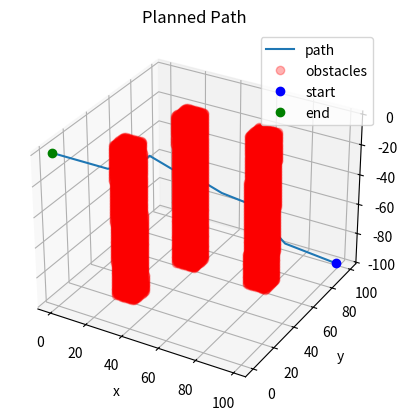

Write Python code to recreate this figure.
#!/usr/bin/python

"""
BSD 2-Clause License
[redacted]
All rights reserved.
Redistribution and use in source and binary forms, with or without
modification, are permitted provided that the following conditions are met:
* Redistributions of source code must retain the above copyright notice, this
  list of conditions and the following disclaimer.
* Redistributions in binary form must reproduce the above copyright notice,
  this list of conditions and the following disclaimer in the documentation
  and/or other materials provided with the distribution.
THIS SOFTWARE IS PROVIDED BY THE COPYRIGHT HOLDERS AND CONTRIBUTORS "AS IS"
AND ANY EXPRESS OR IMPLIED WARRANTIES, INCLUDING, BUT NOT LIMITED TO, THE
IMPLIED WARRANTIES OF MERCHANTABILITY AND FITNESS FOR A PARTICULAR PURPOSE ARE
DISCLAIMED. IN NO EVENT SHALL THE COPYRIGHT HOLDER OR CONTRIBUTORS BE LIABLE
FOR ANY DIRECT, INDIRECT, INCIDENTAL, SPECIAL, EXEMPLARY, OR CONSEQUENTIAL
DAMAGES (INCLUDING, BUT NOT LIMITED TO, PROCUREMENT OF SUBSTITUTE GOODS OR
SERVICES; LOSS OF USE, DATA, OR PROFITS; OR BUSINESS INTERRUPTION) HOWEVER
CAUSED AND ON ANY THEORY OF LIABILITY, WHETHER IN CON   TRACT, STRICT LIABILITY,
OR TORT (INCLUDING NEGLIGENCE OR OTHERWISE) ARISING IN ANY WAY OUT OF THE USE
OF THIS SOFTWARE, EVEN IF ADVISED OF THE POSSIBILITY OF SUCH DAMAGE.
"""

from copy import deepcopy
import math
import random
from mpl_toolkits import mplot3d
import matplotlib.pyplot as plt

COLOR_MAP = (0, 8)
width = 100
height = 100
depth = 100

class PathPlanner:

    def __init__(self, grid, visual=False):
        """
        Constructor of the PathPlanner Class.
        :param grid: List of lists that represents the
        occupancy map/grid. List should only contain 0's
        for open nodes and 1's for obstacles/walls.
        :param visual: Boolean to determine if Matplotlib
        animation plays while path is found.
        """
        self.grid = grid
        self.visual = visual
        self.heuristic = None
        self.goal_node = None

    def calc_heuristic(self):
        """
        Function will create a list of lists the same size
        of the occupancy map, then calculate the cost from the
        goal node to every other node on the map and update the
        class member variable self.heuristic.
        :return: None.
        """
        layer = len(self.grid)
        row = len(self.grid[0])
        col = len(self.grid[0][0])

        self.heuristic = [[[0 for x in range(col)] for y in range(row)] for z in range(layer)]
        
        #print(len(self.heuristic) == len(self.grid))
        #print(len(self.heuristic[0]) == len(self.grid[0]))
        #print(len(self.heuristic[0][0]) == len(self.grid[0][0]))

        for i in range(layer):
            for j in range(row):
                for k in range(col):
                    row_diff = abs(i - self.goal_node[0])
                    col_diff = abs(j - self.goal_node[1])
                    layer_diff = abs(k - self.goal_node[2])
                    self.heuristic[i][j][k] = math.sqrt(row_diff**2 + col_diff**2 + layer_diff**2)

        #print("Heuristic:")
        #print(self.heuristic)

    def a_star(self, start_cart, goal_cart):
        """
        A* Planner method. Finds a plan from a starting node
        to a goal node if one exits.
        :param init: Initial node in an Occupancy map. [x, y].
        Type: List of Ints.
        :param goal: Goal node in an Occupancy map. [x, y].
        Type: List of Ints.
        :return: Found path or -1 if it fails.
        """
        goal = [goal_cart[2], goal_cart[1], goal_cart[0]]
        self.goal_node = goal
        init = [start_cart[2], start_cart[1], start_cart[0]]
        # Calculate the Heuristic for the map
        self.calc_heuristic()
        print("Start point (z, y, x): ", init)
        print("End point (z, y, x): ", goal)

        if self.visual:
            viz_map = deepcopy(self.grid)
            fig = plt.figure(figsize=(12, 12))
            ax = fig.add_subplot(111)
            ax.set_title('Occupancy Grid')
            plt.xticks(visible=False)
            plt.yticks(visible=False)
            plt.imshow(viz_map, origin='upper', interpolation='none', clim=COLOR_MAP)
            ax.set_aspect('equal')
            plt.pause(2)
            viz_map[init[0]][init[1]] = 5  # Place Start Node
            viz_map[goal[0]][goal[1]] = 6
            plt.imshow(viz_map, origin='upper', interpolation='none', clim=COLOR_MAP)
            plt.pause(2)

        # Different move/search direction options:

        #delta = [[-1, 0],  # go up
        #         [0, -1],  # go left
        #         [1, 0],  # go down
        #         [0, 1]]  # go right
        #delta_name = ['^ ', '< ', 'v ', '> ']

        # If you wish to use diagonals:
        # (z, y, x)
        delta = [[0, -1, 0],  # go up in plane
                 [0, 0, -1],  # go left in plane
                 [0, 1, 0],  # go down in plane
                 [0, 0, 1],  # go right in plane
                 [0, -1, -1],  # upper left in plane
                 [0, 1, -1],  # lower left in plane
                 [0, -1, 1],  # upper right in plane
                 [0, 1, 1],  # lower right in plane
                 [-1, -1, 0],  # go up and rise
                 [-1, 0, -1],  # go left and rise
                 [-1, 1, 0],  # go down and rise
                 [-1, 0, 1],  # go right and rise
                 [-1, -1, -1],  # upper left and rise
                 [-1, 1, -1],  # lower left and rise
                 [-1, -1, 1],  # upper right and rise
                 [-1, 1, 1],  # lower right and rise
                 [1, -1, 0],  # go up and sink
                 [1, 0, -1],  # go left and sink
                 [1, 1, 0],  # go down and sink
                 [1, 0, 1],  # go right and sink
                 [1, -1, -1],  # upper left and sink
                 [1, 1, -1],  # lower left and sink
                 [1, -1, 1],  # upper right and sink
                 [1, 1, 1]]  # lower right and sink
        delta_name = ['^0 ', '<0 ', 'v0 ', '>0 ', 'UL0', 'LL0', 'UR0', 'LR0', 
                    '^F ', '<F ', 'vF ', '>F ', 'ULF', 'LLF', 'URF', 'LRF', 
                    '^S ', '<S ', 'vS ', '>S ', 'ULS', 'LLS', 'URS', 'LRS'] 
                    #F is float (rise), S is sink, 0 is stationary on z axis

        # Heavily used from some of the A* Examples by Sebastian Thrun:

        closed = [[[0 for col in range(len(self.grid[0][0]))] for row in range(len(self.grid[0]))] for layer in range(len(self.grid))]
        shortest_path = [[['X' for _ in range(len(self.grid[0][0]))] for _ in range(len(self.grid[0]))] for _ in range(len(self.grid))]
        for x in range(len(self.grid[0][0])):
            for y in range(len(self.grid[0])):
                for z in range(len(self.grid)):
                    if test_grid[z][y][x] == 0:
                        shortest_path[z][y][x] = ' '
        closed[init[0]][init[1]][init[2]] = 1

        expand = [[[-1 for col in range(len(self.grid[0][0]))] for row in range(len(self.grid[0]))] for layer in range(len(self.grid))]
        delta_tracker = [[[-1 for _ in range(len(self.grid[0][0]))] for _ in range(len(self.grid[0]))] for _ in range(len(self.grid))]

        cost = 1
        z = init[0]
        y = init[1]
        x = init[2]
        g = 0
        f = g + self.heuristic[z][y][x]
        open = [[f, g, z, y, x]]

        found = False  # flag that is set when search is complete
        resign = False  # flag set if we can't find expand
        count = 0
        while not found and not resign:
            if len(open) == 0:
                resign = True
                if self.visual:
                    plt.text(2, 10, s="No path found...", fontsize=18, style='oblique', ha='center', va='top')
                    plt.imshow(viz_map, origin='upper', interpolation='none', clim=COLOR_MAP)
                    plt.pause(5)
                return -1
            else:
                open.sort()
                open.reverse()
                next = open.pop()
                z = next[2]
                y = next[3]
                x = next[4]
                g = next[1]
                expand[z][y][x] = count
                count += 1

                if z == goal[0] and y == goal[1] and x == goal[2]:
                    found = True
                    if self.visual:
                        viz_map[goal[0]][goal[1]] = 7
                        plt.text(2, 10, s="Goal found!", fontsize=18, style='oblique', ha='center', va='top')
                        plt.imshow(viz_map, origin='upper', interpolation='none', clim=COLOR_MAP)
                        plt.pause(2)
                else:
                    for i in range(len(delta)):
                        z2 = z + delta[i][0]
                        y2 = y + delta[i][1]
                        x2 = x + delta[i][2]
                        if len(self.grid) > z2 >= 0 and len(self.grid[0]) > y2 >= 0 and len(self.grid[0][0]) > x2 >= 0:
                            #print(z2, y2, x2)
                            if closed[z2][y2][x2] == 0 and self.grid[z2][y2][x2] == 0:
                                g2 = g + cost
                                f = g2 + self.heuristic[z2][y2][x2]
                                open.append([f, g2, z2, y2, x2])
                                closed[z2][y2][x2] = 1
                                delta_tracker[z2][y2][x2] = i
                                if self.visual:
                                    viz_map[x2][y2] = 3
                                    plt.imshow(viz_map, origin='upper', interpolation='none', clim=COLOR_MAP)
                                    plt.pause(.5)

        current_z = goal[0]
        current_y = goal[1]
        current_x = goal[2]
        shortest_path[current_z][current_y][current_x] = '* '
        full_path = []
        while current_z != init[0] or current_y != init[1] or current_x != init[2]:
            #print(delta_tracker[current_z][current_y][current_x])
            #print(current_z, current_y, current_x)
            previous_z = current_z - delta[delta_tracker[current_z][current_y][current_x]][0]
            previous_y = current_y - delta[delta_tracker[current_z][current_y][current_x]][1]
            previous_x = current_x - delta[delta_tracker[current_z][current_y][current_x]][2]
            shortest_path[previous_z][previous_y][previous_x] = delta_name[delta_tracker[current_z][current_y][current_x]]
            full_path.append((current_z, current_y, current_x))
            current_z = previous_z
            current_y = previous_y
            current_x = previous_x
        full_path.reverse()
        print("Found the goal in {} iterations.".format(count))
        print("full_path (z, y, x): ", full_path[:-1])
        #print("shortest path: ")
        #for a in range(len(shortest_path)):
            #print("\n")
            #for b in range(len(shortest_path[0])):
                #print(shortest_path[a][b])

        if self.visual:
            for node in full_path:
                viz_map[node[0]][node[1]] = 7
                plt.imshow(viz_map, origin='upper', interpolation='none', clim=COLOR_MAP)
                plt.pause(.5)

            # Animate reaching goal:
            viz_map[goal[0]][goal[1]] = 8
            plt.imshow(viz_map, origin='upper', interpolation='none', clim=COLOR_MAP)
            plt.pause(5)

        return init, full_path[:-1]


if __name__ == '__main__':

    test_grid = [[[0 for _ in range(width)] for _ in range(height)] for _ in range(depth)]
    #test_start = [random.randint(0,width-1), random.randint(0,height-1), random.randint(0,depth-1)]  # [x, y, z]
    #while test_grid[test_start[2]][test_start[1]][test_start[0]] == 1:
    #    test_start = [random.randint(0,width-1), random.randint(0,height-1), random.randint(0,depth-1)]  # [x, y, z]
    #test_goal = [random.randint(0,width-1), random.randint(0,height-1), random.randint(0,depth-1)]   # [x, y, z]
    #while test_grid[test_goal[2]][test_goal[1]][test_goal[0]] == 1:
    #    test_goal = [random.randint(0,width-1), random.randint(0,height-1), random.randint(0,depth-1)]   # [x, y, z]
    test_start = [width-1,height-1,depth-1]
    test_goal = [0,0,0]
    xs = [test_start[0]]
    ys = [test_start[1]]
    zs = [-test_start[2]]
    obstacle_xs = []
    obstacle_ys = []
    obstacle_zs = []
    for y in range(1*height//10,4*height//10):
        for x in range(1*width//10,4*width//10):
            for z in range(0*depth//10,10*depth//10):
                test_grid[z][y][x] = 1
                if x >= 2*width//10 and x <= 3*width//10 and y>= 2*width//10 and y <= 3*width//10:
                    obstacle_xs.append(x)
                    obstacle_ys.append(y)
                    obstacle_zs.append(-z)
    for y in range(5*height//10,8*height//10):
        for x in range(6*width//10,9*width//10):
            for z in range(0*depth//10,10*depth//10):
                test_grid[z][y][x] = 1
                if x >= 7*width//10 and x <= 8*width//10 and y>= 6*width//10 and y <= 7*width//10:
                    obstacle_xs.append(x)
                    obstacle_ys.append(y)
                    obstacle_zs.append(-z)
    for y in range(5*height//10,8*height//10):
        for x in range(2*width//10,5*width//10):
            for z in range(0*depth//10,10*depth//10):
                test_grid[z][y][x] = 1
                if x >= 3*width//10 and x <= 4*width//10 and y>= 6*width//10 and y <= 7*width//10:
                    obstacle_xs.append(x)
                    obstacle_ys.append(y)
                    obstacle_zs.append(-z)
    
    # Create an instance of the PathPlanner class:
    test_planner = PathPlanner(test_grid)

    # Plan a path.
    _, path = test_planner.a_star(test_start, test_goal)
    for i in range(len(path)):
        xs.append(path[i][2])
        ys.append(path[i][1])
        zs.append(-path[i][0])
    xs.append(test_goal[0])
    ys.append(test_goal[1])
    zs.append(-test_goal[2])
    
    ax = plt.axes(projection='3d')
    ax.plot3D(xs,ys,zs, label='path')
    ax.plot3D(obstacle_xs, obstacle_ys, obstacle_zs, 'ro', alpha=0.3, label='obstacles')
    ax.plot3D([test_start[0]], [test_start[1]], [-test_start[2]], 'bo', label='start')
    ax.plot3D([test_goal[0]], [test_goal[1]], [-test_goal[2]], 'go', label='end')
    ax.set_xlabel('x')
    ax.set_ylabel('y')
    ax.set_zlabel('z')
    plt.title("Planned Path")
    ax.legend()
    plt.show()